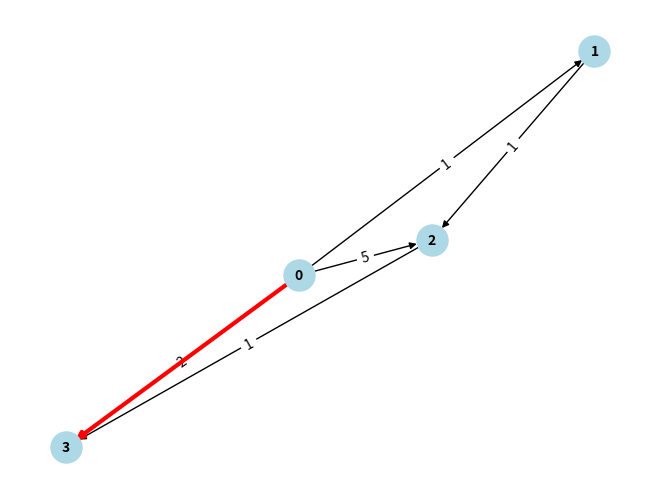

Generate this figure with matplotlib:
from collections import defaultdict
import matplotlib.pyplot as plt
import networkx as nx

class Graph:
    def __init__(self):
        self.graph = defaultdict(list)

    def add_edge(self, u, v, weight):
        self.graph[u].append((v, weight))

    def dfs(self, start, end, path, visited, distances, min_path, min_distance):
        visited.add(start)
        path.append(start)

        if start == end:
            if distances[end] < min_distance[0]:
                min_distance[0] = distances[end]
                min_path[:] = path[:]
        else:
            for neighbor, weight in self.graph[start]:
                if neighbor not in visited:
                    distances[neighbor] = distances[start] + weight
                    self.dfs(neighbor, end, path, visited, distances, min_path, min_distance)
                    distances[neighbor] = float('inf')

        path.pop()
        visited.remove(start)

    def shortest_path(self, start, end):
        visited = set()
        path = []
        distances = defaultdict(lambda: float('inf'))
        distances[start] = 0
        min_path = []
        min_distance = [float('inf')]

        self.dfs(start, end, path, visited, distances, min_path, min_distance)

        if min_path:
            return min_path, min_distance[0]
        else:
            return "No path found"

    def plot_graph(self, shortest_path, filename='graph_dfs.png'):
        G = nx.DiGraph()
        
        # Add nodes and edges to the NetworkX graph
        for node, neighbors in self.graph.items():
            for neighbor, weight in neighbors:
                G.add_edge(node, neighbor, weight=weight)
        
        pos = nx.spring_layout(G)
        labels = nx.get_edge_attributes(G, 'weight')

        # Draw the graph
        nx.draw(G, pos, with_labels=True, node_color='lightblue', node_size=500, font_size=10, font_weight='bold', arrows=True)
        nx.draw_networkx_edge_labels(G, pos, edge_labels=labels)

        # Highlight the shortest path
        edge_list = [(shortest_path[i], shortest_path[i+1]) for i in range(len(shortest_path) - 1)]
        nx.draw_networkx_edges(G, pos, edgelist=edge_list, width=3, edge_color='r')

        # Save the graph as a PNG
        plt.savefig(filename, format='png')
        print(f"Graph saved as {filename}")
        plt.close()  # Close the plot to avoid displaying it inline

# Example usage
g = Graph()
g.add_edge(0, 3, 2)
g.add_edge(0, 2, 5)
g.add_edge(0, 1, 1)
g.add_edge(1, 2, 1)
g.add_edge(2, 3, 1)

start_node = 0
end_node = 3
result = g.shortest_path(start_node, end_node)

if isinstance(result, tuple):
    path, distance = result
    print(f"Shortest path from {start_node} to {end_node} is {path} with distance {distance}")
    
    # Plot the graph, highlight the shortest path, and save it as 'graph_dfs.png'
    g.plot_graph(path, 'graph_dfs.png')
else:
    print(result)
